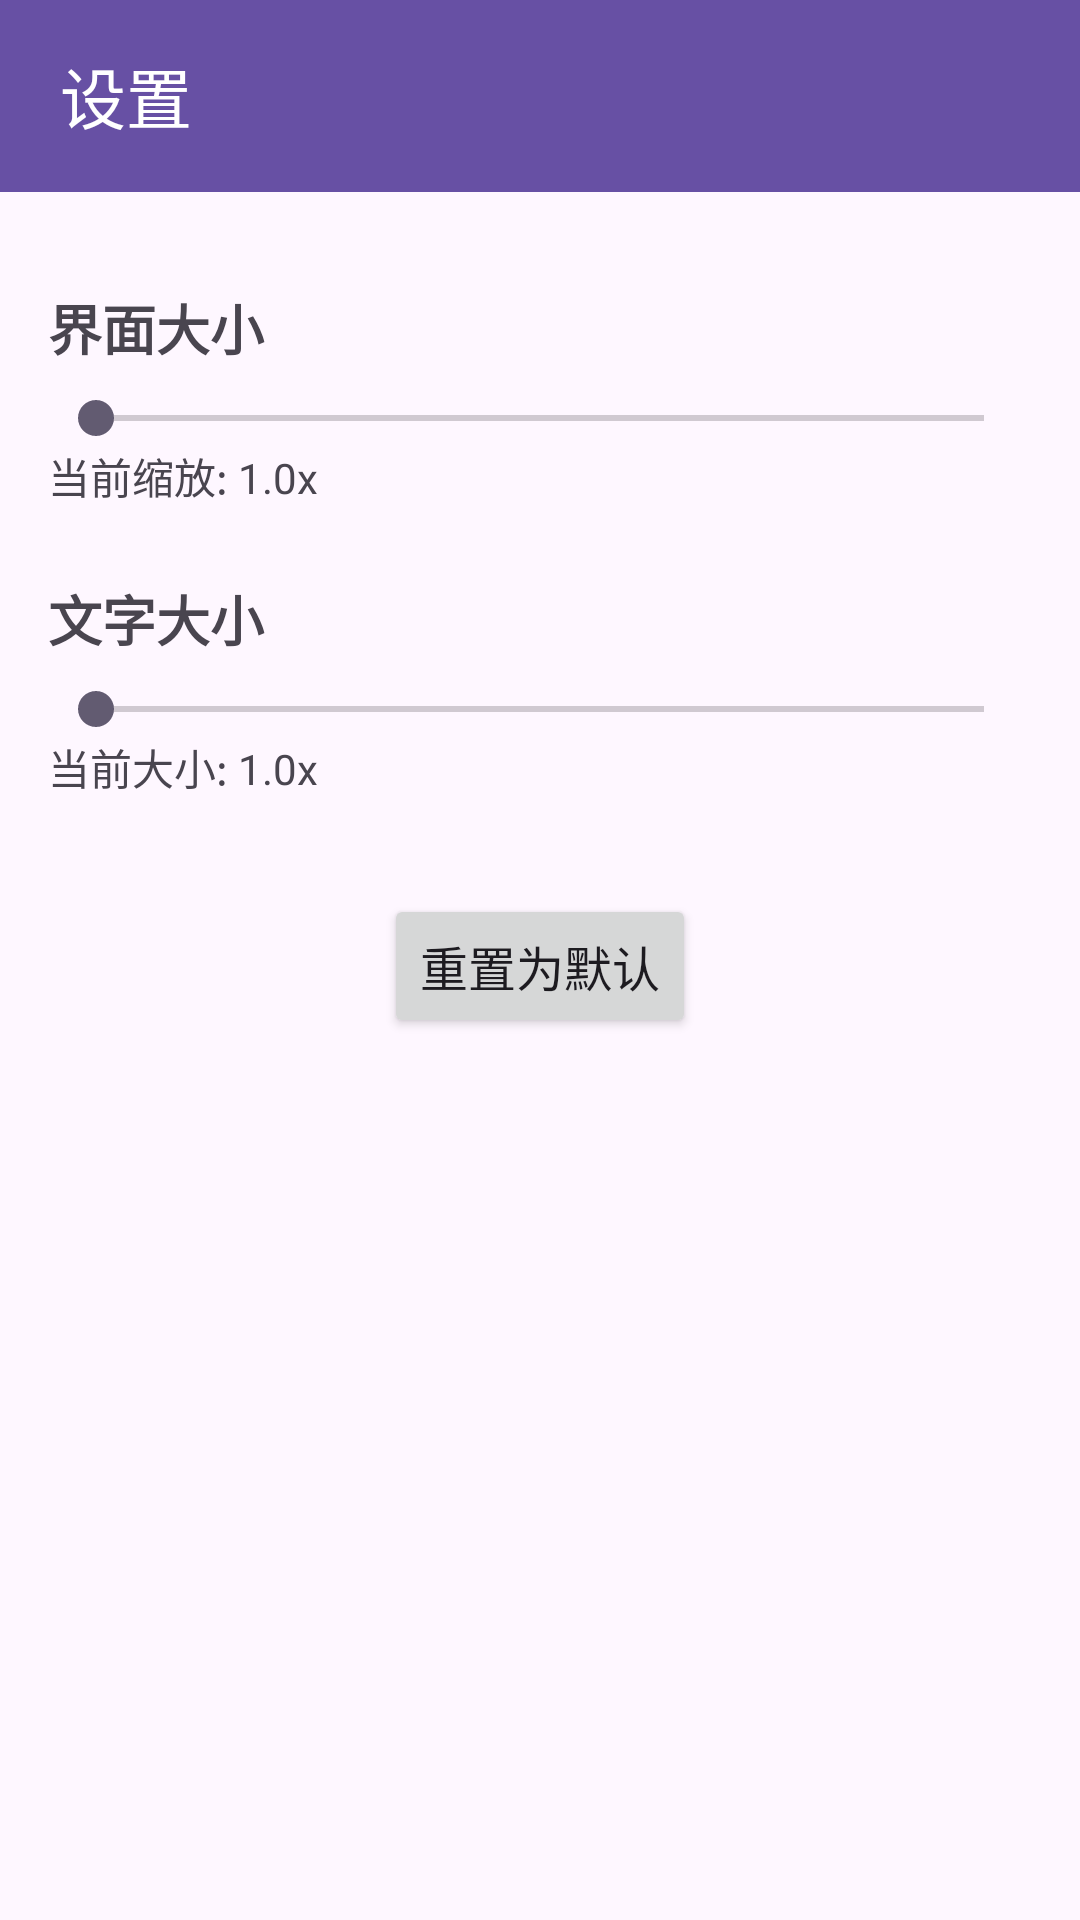

The Android layout XML behind this screen, and the referenced resources:
<!-- AndroidManifest.xml: application theme AppTheme -->
<!-- res/layout/activity_settings.xml -->
<?xml version="1.0" encoding="utf-8"?>
<ScrollView xmlns:android="http://schemas.android.com/apk/res/android"
    xmlns:app="http://schemas.android.com/apk/res-auto"
    android:layout_width="match_parent"
    android:layout_height="match_parent"
    android:padding="0dp"
    android:fitsSystemWindows="false">

    <LinearLayout
        android:layout_width="match_parent"
        android:layout_height="wrap_content"
        android:orientation="vertical"
        android:padding="0dp">

        
<com.google.android.material.appbar.MaterialToolbar
    android:id="@+id/toolbar"
    android:layout_width="match_parent"
    android:layout_height="?attr/actionBarSize"
    android:background="?attr/colorPrimary"
    android:layout_margin="0dp"
    android:paddingStart="16dp"
    android:paddingLeft="16dp"
    app:title="设置"
    app:titleTextColor="@android:color/white"
    app:contentInsetStart="16dp"
    app:contentInsetStartWithNavigation="16dp"
    app:contentInsetEnd="0dp"
    app:contentInsetLeft="16dp"
    app:contentInsetRight="0dp" />
        
        <LinearLayout
            android:layout_width="match_parent"
            android:layout_height="wrap_content"
            android:orientation="vertical"
            android:padding="16dp">

            <TextView
                android:layout_width="match_parent"
                android:layout_height="wrap_content"
                android:text="界面大小"
                android:textSize="18sp"
                android:textStyle="bold"
                android:layout_marginTop="16dp" />

            <SeekBar
                android:id="@+id/uiScaleSeekBar"
                android:layout_width="match_parent"
                android:layout_height="wrap_content"
                android:layout_marginTop="8dp"
                android:max="15" />

            <TextView
                android:id="@+id/uiScaleValue"
                android:layout_width="match_parent"
                android:layout_height="wrap_content"
                android:text="当前缩放: 1.0x"
                android:textSize="14sp" />

            <TextView
                android:layout_width="match_parent"
                android:layout_height="wrap_content"
                android:text="文字大小"
                android:textSize="18sp"
                android:textStyle="bold"
                android:layout_marginTop="24dp" />

            <SeekBar
                android:id="@+id/textScaleSeekBar"
                android:layout_width="match_parent"
                android:layout_height="wrap_content"
                android:layout_marginTop="8dp"
                android:max="12" />

            <TextView
                android:id="@+id/textScaleValue"
                android:layout_width="match_parent"
                android:layout_height="wrap_content"
                android:text="当前大小: 1.0x"
                android:textSize="14sp" />

            <Button
                android:id="@+id/resetButton"
                android:layout_width="wrap_content"
                android:layout_height="wrap_content"
                android:text="重置为默认"
                android:textSize="16sp"
                android:layout_gravity="center_horizontal"
                android:layout_marginTop="32dp" />

        </LinearLayout>

    </LinearLayout>
</ScrollView>
<!-- resources referenced by this layout -->
<resources>
  <style name="AppTheme" parent="Base.AppTheme" />
  <style name="Base.AppTheme" parent="Theme.Material3.DayNight.NoActionBar">
      </style>
</resources>
